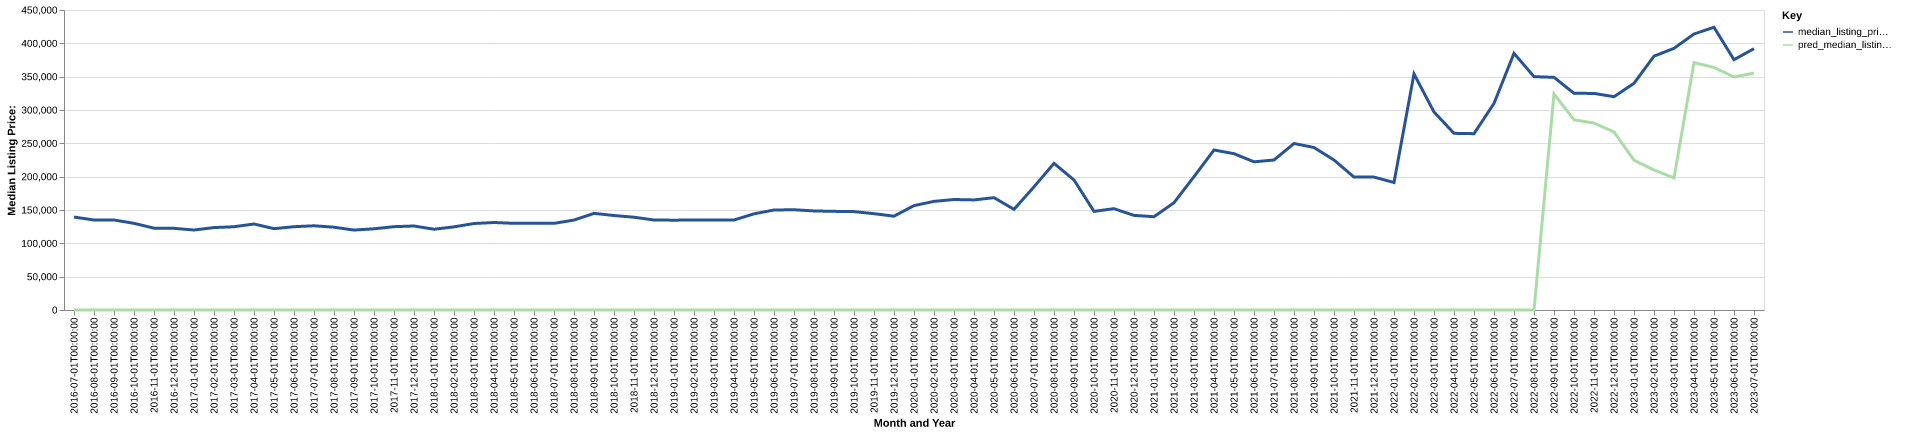

The data file committed next to this chart (first rows):
date, time_idx, median_listing_price, thirty_year_interest_rate_five, month, county_name, active_listing_count, median_days_on_market, pred_median_listing_price, month_year
2016-07-01, 0, 139450, 3.72, 7, Price, UT, 229.0, 88.0, 0, Jul-2016
2016-08-01, 1, 135000, 3.73, 8, Price, UT, 236.0, 94.0, 0, Aug-2016
2016-09-01, 2, 135000, 3.66, 9, Price, UT, 234.0, 98.0, 0, Sep-2016
2016-10-01, 3, 130000, 3.64, 10, Price, UT, 214.0, 120.0, 0, Oct-2016
2016-11-01, 4, 122750, 3.66, 11, Price, UT, 208.0, 131.0, 0, Nov-2016
2016-12-01, 5, 122500, 3.48, 12, Price, UT, 194.0, 155.0, 0, Dec-2016
2017-01-01, 6, 120000, 3.45, 1, Price, UT, 180.0, 151.0, 0, Jan-2017
2017-02-01, 7, 123625, 3.5, 2, Price, UT, 172.0, 144.0, 0, Feb-2017
2017-03-01, 8, 124900, 3.52, 3, Price, UT, 169.0, 138.0, 0, Mar-2017
2017-04-01, 9, 129000, 4.03, 4, Price, UT, 182.0, 89.0, 0, Apr-2017
2017-05-01, 10, 122000, 4.32, 5, Price, UT, 179.0, 77.0, 0, May-2017
2017-06-01, 11, 124950, 4.2, 6, Price, UT, 178.0, 78.0, 0, Jun-2017
2017-07-01, 12, 126325, 4.19, 7, Price, UT, 184.0, 95.0, 0, Jul-2017
2017-08-01, 13, 124200, 4.3, 8, Price, UT, 198.0, 94.0, 0, Aug-2017
2017-09-01, 14, 119900, 4.1, 9, Price, UT, 190.0, 97.0, 0, Sep-2017
2017-10-01, 15, 121800, 4.05, 10, Price, UT, 165.0, 114.0, 0, Oct-2017
2017-11-01, 16, 125000, 3.94, 11, Price, UT, 145.0, 107.0, 0, Nov-2017
2017-12-01, 17, 126000, 4.03, 12, Price, UT, 142.0, 118.0, 0, Dec-2017
2018-01-01, 18, 121150, 3.93, 1, Price, UT, 143.0, 128.0, 0, Jan-2018
2018-02-01, 19, 124700, 3.83, 2, Price, UT, 139.0, 105.0, 0, Feb-2018
2018-03-01, 20, 129750, 3.94, 3, Price, UT, 142.0, 101.0, 0, Mar-2018
2018-04-01, 21, 131250, 3.95, 4, Price, UT, 134.0, 88.0, 0, Apr-2018
2018-05-01, 22, 130000, 3.99, 5, Price, UT, 135.0, 87.0, 0, May-2018
2018-06-01, 23, 129962, 4.15, 6, Price, UT, 134.0, 84.0, 0, Jun-2018
2018-07-01, 24, 129975, 4.4, 7, Price, UT, 136.0, 85.0, 0, Jul-2018
2018-08-01, 25, 134875, 4.46, 8, Price, UT, 132.0, 94.0, 0, Aug-2018
2018-09-01, 26, 145000, 4.58, 9, Price, UT, 123.0, 95.0, 0, Sep-2018
2018-10-01, 27, 141700, 4.66, 10, Price, UT, 123.0, 103.0, 0, Oct-2018
2018-11-01, 28, 139175, 4.62, 11, Price, UT, 116.0, 99.0, 0, Nov-2018
2018-12-01, 29, 135000, 4.54, 12, Price, UT, 116.0, 93.0, 0, Dec-2018
2019-01-01, 30, 134750, 4.6, 1, Price, UT, 111.0, 108.0, 0, Jan-2019
2019-02-01, 31, 135000, 4.72, 2, Price, UT, 96.0, 109.0, 0, Feb-2019
2019-03-01, 32, 135000, 4.9, 3, Price, UT, 93.0, 106.0, 0, Mar-2019
2019-04-01, 33, 134975, 4.94, 4, Price, UT, 93.0, 82.0, 0, Apr-2019
2019-05-01, 34, 144250, 4.75, 5, Price, UT, 84.0, 67.0, 0, May-2019
2019-06-01, 35, 150000, 4.51, 6, Price, UT, 84.0, 62.0, 0, Jun-2019
2019-07-01, 36, 150375, 4.41, 7, Price, UT, 89.0, 52.0, 0, Jul-2019
2019-08-01, 37, 148591, 4.41, 8, Price, UT, 90.0, 54.0, 0, Aug-2019
2019-09-01, 38, 147977, 4.2, 9, Price, UT, 89.0, 57.0, 0, Sep-2019
2019-10-01, 39, 147568, 4.14, 10, Price, UT, 86.0, 61.0, 0, Oct-2019
2019-11-01, 40, 144500, 3.84, 11, Price, UT, 69.0, 68.0, 0, Nov-2019
2019-12-01, 41, 140750, 3.81, 12, Price, UT, 65.0, 80.0, 0, Dec-2019
2020-01-01, 42, 156575, 3.75, 1, Price, UT, 58.0, 89.0, 0, Jan-2020
2020-02-01, 43, 162950, 3.73, 2, Price, UT, 57.0, 75.0, 0, Feb-2020
2020-03-01, 44, 165750, 3.78, 3, Price, UT, 47.0, 71.0, 0, Mar-2020
2020-04-01, 45, 165113, 3.75, 4, Price, UT, 50.0, 89.0, 0, Apr-2020
2020-05-01, 46, 168500, 3.74, 5, Price, UT, 49.0, 51.0, 0, May-2020
2020-06-01, 47, 151000, 3.72, 6, Price, UT, 48.0, 52.0, 0, Jun-2020
2020-07-01, 48, 184750, 3.49, 7, Price, UT, 49.0, 47.0, 0, Jul-2020
2020-08-01, 49, 220000, 3.65, 8, Price, UT, 41.0, 47.0, 0, Aug-2020
2020-09-01, 50, 195023, 3.33, 9, Price, UT, 46.0, 33.0, 0, Sep-2020
2020-10-01, 51, 147950, 3.28, 10, Price, UT, 53.0, 46.0, 0, Oct-2020
2020-11-01, 52, 152000, 3.21, 11, Price, UT, 54.0, 59.0, 0, Nov-2020
2020-12-01, 53, 141975, 3.07, 12, Price, UT, 47.0, 69.0, 0, Dec-2020
2021-01-01, 54, 139900, 2.99, 1, Price, UT, 32.0, 101.0, 0, Jan-2021
2021-02-01, 55, 160975, 2.93, 2, Price, UT, 27.0, 93.0, 0, Feb-2021
2021-03-01, 56, 200000, 2.88, 3, Price, UT, 22.0, 70.0, 0, Mar-2021
2021-04-01, 57, 239995, 2.84, 4, Price, UT, 20.0, 36.0, 0, Apr-2021
2021-05-01, 58, 234495, 2.71, 5, Price, UT, 22.0, 27.0, 0, May-2021
2021-06-01, 59, 222250, 2.79, 6, Price, UT, 33.0, 20.0, 0, Jun-2021
... 25 more rows
